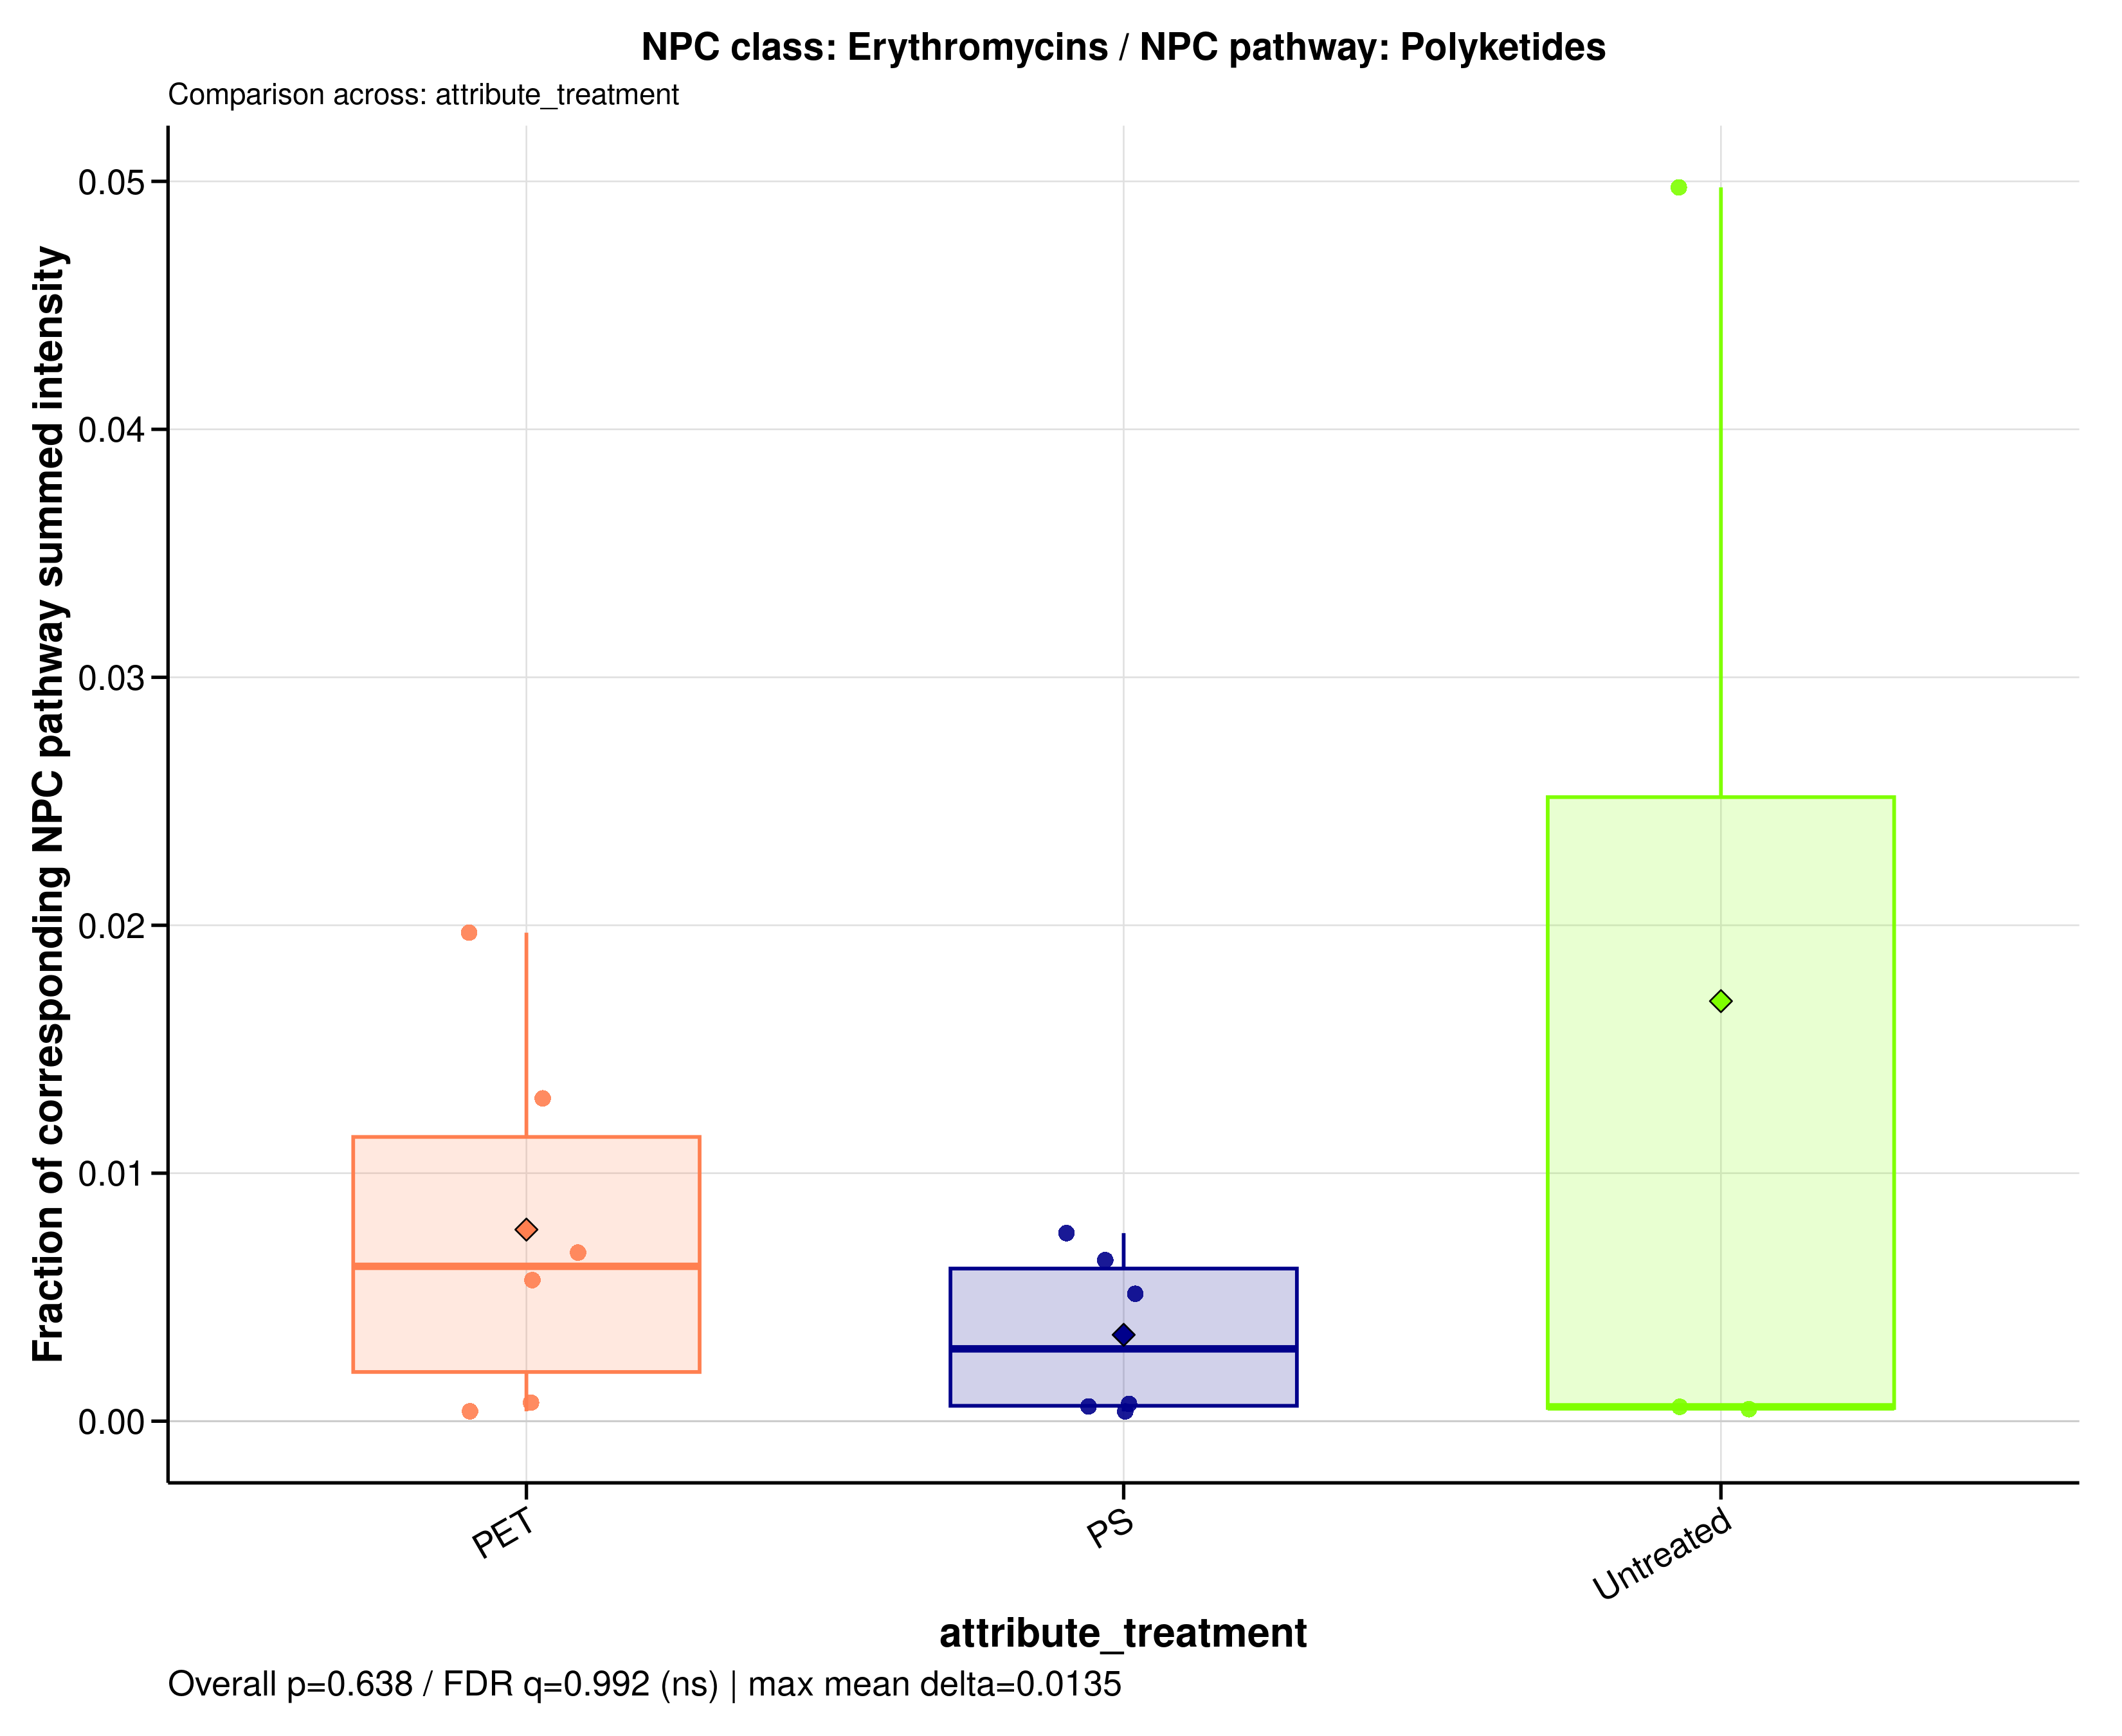

The file beside this chart, header and first rows:
sample_id	group	data_source	numerator_level	numerator_term	numerator_class	denominator_level	denominator_term	npc_pathway	npc_superclass	npc_class	ratio_label	ratio_plot_label	numerator_n_features	denominator_n_features	numerator_summed_intensity	denominator_summed_intensity	ratio	npc_overall_test	npc_overall_p_value	npc_overall_q_value	npc_overall_significance	npc_max_mean_difference	npc_max_median_difference
MDM_160526_PET05	PET	raw	class	Erythromycins	Erythromycins	pathway	Polyketides	Polyketides	Macrolides	Erythromycins	NPC class: Erythromycins / NPC pathway: …	Erythromycins	3	150	7817419	600553026	0.01302	kruskal_wallis	0.6376	0.9917	ns	0.01346	0.005667
MDM_160526_PET100	PET	raw	class	Erythromycins	Erythromycins	pathway	Polyketides	Polyketides	Macrolides	Erythromycins	NPC class: Erythromycins / NPC pathway: …	Erythromycins	3	150	4225117	742612221	0.00569	kruskal_wallis	0.6376	0.9917	ns	0.01346	0.005667
MDM_160526_PS05	PS	raw	class	Erythromycins	Erythromycins	pathway	Polyketides	Polyketides	Macrolides	Erythromycins	NPC class: Erythromycins / NPC pathway: …	Erythromycins	3	150	4148476	638761702	0.006495	kruskal_wallis	0.6376	0.9917	ns	0.01346	0.005667
MDM_160526_PS100	PS	raw	class	Erythromycins	Erythromycins	pathway	Polyketides	Polyketides	Macrolides	Erythromycins	NPC class: Erythromycins / NPC pathway: …	Erythromycins	3	150	6651710	877091374	0.007584	kruskal_wallis	0.6376	0.9917	ns	0.01346	0.005667
MDM_160526_untreated	Untreated	raw	class	Erythromycins	Erythromycins	pathway	Polyketides	Polyketides	Macrolides	Erythromycins	NPC class: Erythromycins / NPC pathway: …	Erythromycins	3	150	35781655	719115918	0.04976	kruskal_wallis	0.6376	0.9917	ns	0.01346	0.005667
MDM_A_190626_PET05	PET	raw	class	Erythromycins	Erythromycins	pathway	Polyketides	Polyketides	Macrolides	Erythromycins	NPC class: Erythromycins / NPC pathway: …	Erythromycins	3	150	3041621	154388752	0.0197	kruskal_wallis	0.6376	0.9917	ns	0.01346	0.005667
MDM_A_190626_PET100	PET	raw	class	Erythromycins	Erythromycins	pathway	Polyketides	Polyketides	Macrolides	Erythromycins	NPC class: Erythromycins / NPC pathway: …	Erythromycins	3	150	71768877	10556045797	0.006799	kruskal_wallis	0.6376	0.9917	ns	0.01346	0.005667
MDM_A_190626_PS05	PS	raw	class	Erythromycins	Erythromycins	pathway	Polyketides	Polyketides	Macrolides	Erythromycins	NPC class: Erythromycins / NPC pathway: …	Erythromycins	3	150	3233320	8195354836	0.0003945	kruskal_wallis	0.6376	0.9917	ns	0.01346	0.005667
MDM_A_190626_PS100	PS	raw	class	Erythromycins	Erythromycins	pathway	Polyketides	Polyketides	Macrolides	Erythromycins	NPC class: Erythromycins / NPC pathway: …	Erythromycins	3	150	25582287	4981492138	0.005135	kruskal_wallis	0.6376	0.9917	ns	0.01346	0.005667
MDM_A_190626_untreated	Untreated	raw	class	Erythromycins	Erythromycins	pathway	Polyketides	Polyketides	Macrolides	Erythromycins	NPC class: Erythromycins / NPC pathway: …	Erythromycins	3	150	4093177	7088900345	0.0005774	kruskal_wallis	0.6376	0.9917	ns	0.01346	0.005667
MDM_B_120626_PS05	PS	raw	class	Erythromycins	Erythromycins	pathway	Polyketides	Polyketides	Macrolides	Erythromycins	NPC class: Erythromycins / NPC pathway: …	Erythromycins	3	150	4370072	7364168722	0.0005934	kruskal_wallis	0.6376	0.9917	ns	0.01346	0.005667
MDM_B_190626_PET05	PET	raw	class	Erythromycins	Erythromycins	pathway	Polyketides	Polyketides	Macrolides	Erythromycins	NPC class: Erythromycins / NPC pathway: …	Erythromycins	3	150	5070639	6775025783	0.0007484	kruskal_wallis	0.6376	0.9917	ns	0.01346	0.005667
MDM_B_190626_PET100	PET	raw	class	Erythromycins	Erythromycins	pathway	Polyketides	Polyketides	Macrolides	Erythromycins	NPC class: Erythromycins / NPC pathway: …	Erythromycins	3	150	3041621	7636027126	0.0003983	kruskal_wallis	0.6376	0.9917	ns	0.01346	0.005667
MDM_B_190626_PS100	PS	raw	class	Erythromycins	Erythromycins	pathway	Polyketides	Polyketides	Macrolides	Erythromycins	NPC class: Erythromycins / NPC pathway: …	Erythromycins	3	150	3864839	5539891023	0.0006976	kruskal_wallis	0.6376	0.9917	ns	0.01346	0.005667
MDM_B_190626_untreated	Untreated	raw	class	Erythromycins	Erythromycins	pathway	Polyketides	Polyketides	Macrolides	Erythromycins	NPC class: Erythromycins / NPC pathway: …	Erythromycins	3	150	3041621	6279276711	0.0004844	kruskal_wallis	0.6376	0.9917	ns	0.01346	0.005667
